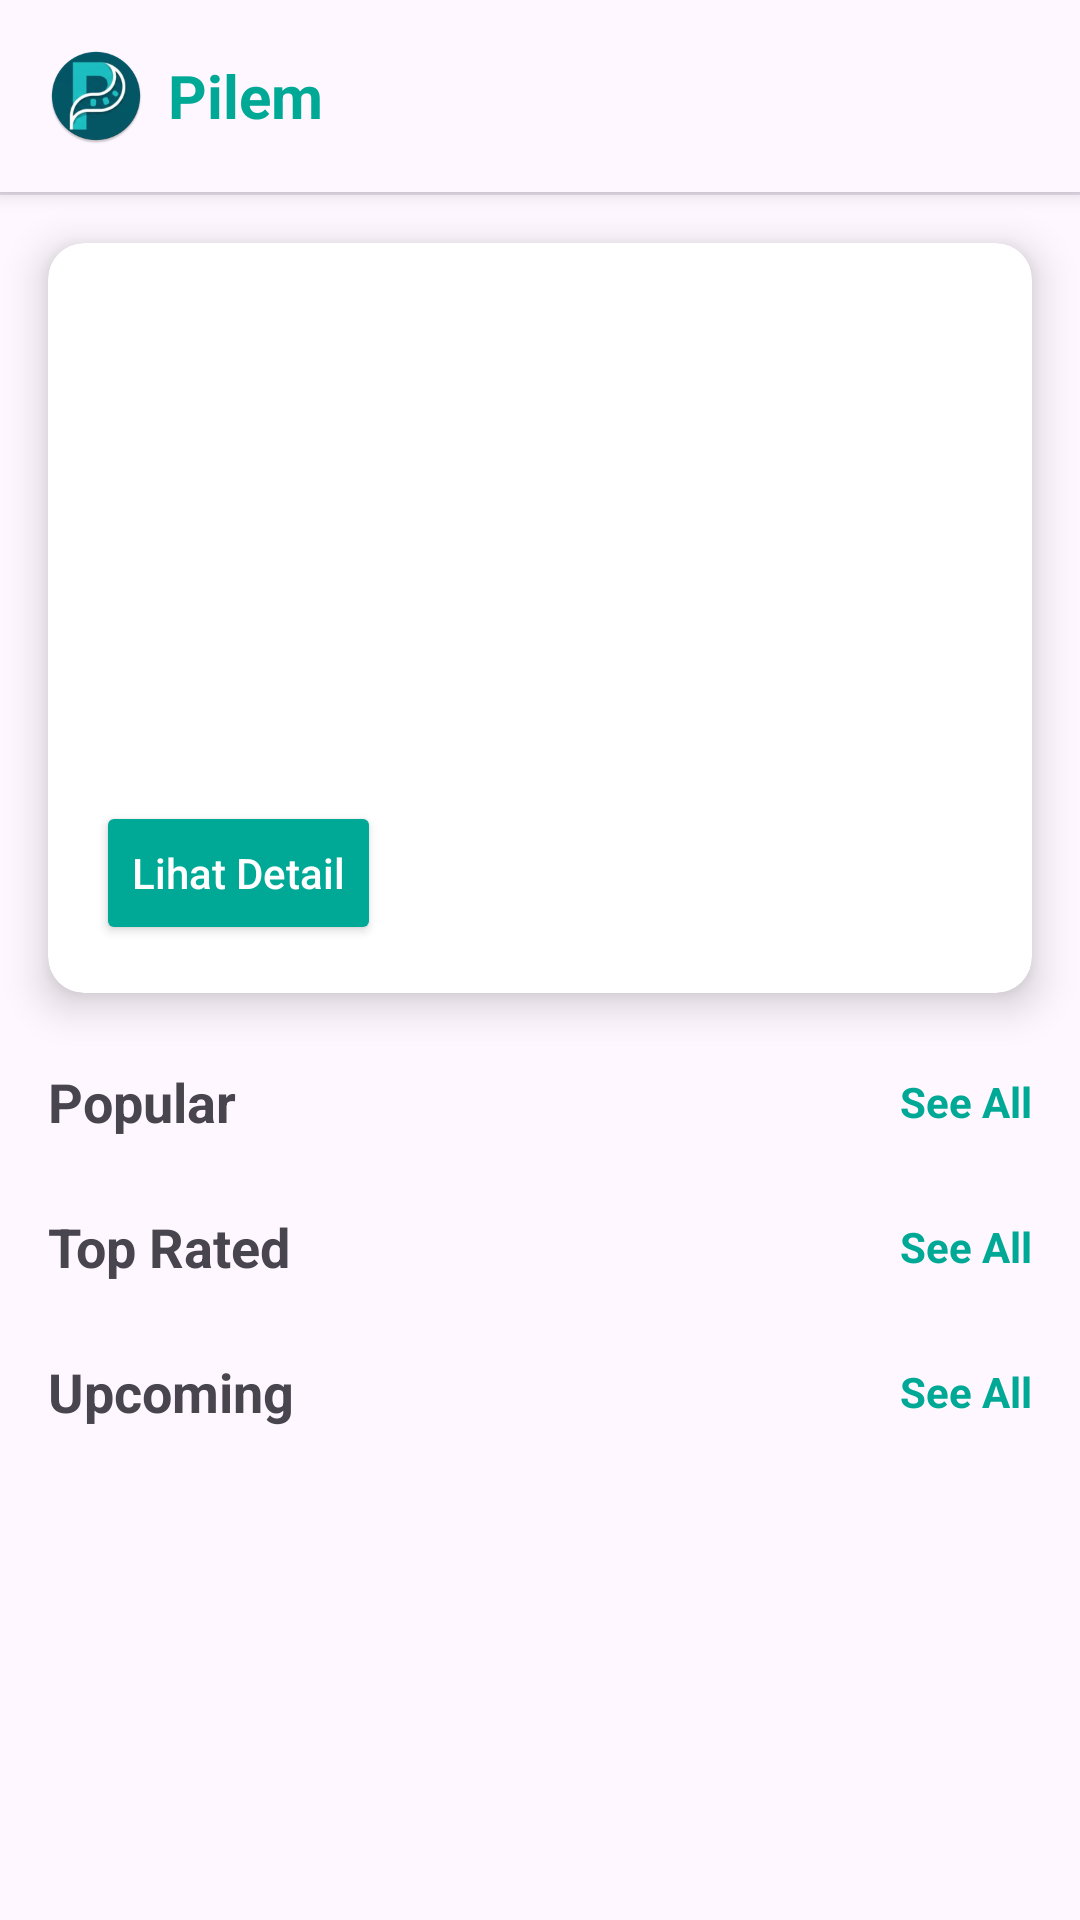

Here is an Android app screen rendered from its layout file. Give the layout XML and the strings, colors and styles it references.
<!-- AndroidManifest.xml: application theme Theme.Pilem -->
<!-- res/layout/fragment_home.xml -->
<?xml version="1.0" encoding="utf-8"?>
<LinearLayout xmlns:android="http://schemas.android.com/apk/res/android"
    xmlns:app="http://schemas.android.com/apk/res-auto"
    xmlns:tools="http://schemas.android.com/tools"
    android:layout_width="match_parent"
    android:layout_height="match_parent"
    android:orientation="vertical"
    tools:context=".ui.home.HomeFragment">

    <RelativeLayout
        android:id="@+id/navbar_home"
        android:layout_width="match_parent"
        android:layout_height="?attr/actionBarSize"
        android:background="?attr/colorSurface"
        android:elevation="4dp"
        android:paddingHorizontal="16dp"
        android:outlineProvider="background">

        <LinearLayout
            android:layout_width="wrap_content"
            android:layout_height="wrap_content"
            android:layout_centerVertical="true"
            android:gravity="center_vertical"
            android:orientation="horizontal">

            <ImageView
                android:layout_width="32dp"
                android:layout_height="32dp"
                android:layout_marginEnd="8dp"
                android:contentDescription="@null"
                android:src="@mipmap/ic_launcher_round" />

            <TextView
                android:layout_width="wrap_content"
                android:layout_height="wrap_content"
                android:text="Pilem"
                android:textColor="?attr/colorPrimary"
                android:textSize="20sp"
                android:textStyle="bold" />
        </LinearLayout>

        <ImageView
            android:id="@+id/iv_search_home"
            android:layout_width="45dp"
            android:layout_height="45dp"
            android:layout_alignParentEnd="true"
            android:layout_centerVertical="true"
            android:background="?attr/selectableItemBackgroundBorderless"
            android:contentDescription="Search"
            android:padding="8dp"
            android:src="@drawable/search"
            app:tint="?attr/colorPrimary" />
    </RelativeLayout>

    
    <View
        android:layout_width="match_parent"
        android:layout_height="1dp"
        android:background="?attr/colorSurfaceVariant" />

    <androidx.core.widget.NestedScrollView
        android:id="@+id/scroll_view_home"
        android:layout_width="match_parent"
        android:layout_height="match_parent">

        <LinearLayout
            android:layout_width="match_parent"
            android:layout_height="wrap_content"
            android:orientation="vertical"
            android:paddingBottom="16dp">

            
            <androidx.cardview.widget.CardView
                android:id="@+id/cv_hero"
                android:layout_width="match_parent"
                android:layout_height="250dp"
                android:layout_margin="16dp"
                app:cardCornerRadius="12dp"
                app:cardElevation="8dp">

                <FrameLayout
                    android:layout_width="match_parent"
                    android:layout_height="match_parent">

                    <ImageView
                        android:id="@+id/iv_hero_backdrop"
                        android:layout_width="match_parent"
                        android:layout_height="match_parent"
                        android:contentDescription="Movie Backdrop"
                        android:scaleType="centerCrop"
                        tools:src="@tools:sample/backgrounds/scenic" />

                    <View
                        android:layout_width="match_parent"
                        android:layout_height="match_parent"
                        android:background="@drawable/gradient_overlay" />

                    <LinearLayout
                        android:layout_width="match_parent"
                        android:layout_height="wrap_content"
                        android:layout_gravity="bottom"
                        android:orientation="vertical"
                        android:padding="16dp">

                        <TextView
                            android:id="@+id/tv_hero_title"
                            android:layout_width="match_parent"
                            android:layout_height="wrap_content"
                            android:textColor="@android:color/white"
                            android:textSize="20sp"
                            android:textStyle="bold"
                            tools:text="Movie Title" />

                        <TextView
                            android:id="@+id/tv_hero_rating"
                            android:layout_width="match_parent"
                            android:layout_height="wrap_content"
                            android:layout_marginTop="4dp"
                            android:textColor="@android:color/white"
                            android:textSize="14sp"
                            tools:text="⭐ 8.5 | Action, Drama" />

                        <Button
                            android:id="@+id/btn_hero_detail"
                            android:layout_width="wrap_content"
                            android:layout_height="wrap_content"
                            android:layout_marginTop="8dp"
                            android:backgroundTint="?attr/colorPrimary"
                            android:text="Lihat Detail"
                            android:textAllCaps="false"
                            android:textColor="@android:color/white" />
                    </LinearLayout>
                </FrameLayout>
            </androidx.cardview.widget.CardView>

            
            <RelativeLayout
                android:layout_width="match_parent"
                android:layout_height="wrap_content"
                android:layout_marginHorizontal="16dp"
                android:layout_marginTop="8dp"
                android:layout_marginBottom="8dp">

                <TextView
                    android:layout_width="wrap_content"
                    android:layout_height="wrap_content"
                    android:layout_alignParentStart="true"
                    android:layout_centerVertical="true"
                    android:text="Popular"
                    android:textSize="18sp"
                    android:textStyle="bold" />

                <TextView
                    android:id="@+id/tv_see_all_popular"
                    android:layout_width="wrap_content"
                    android:layout_height="wrap_content"
                    android:layout_alignParentEnd="true"
                    android:layout_centerVertical="true"
                    android:text="See All"
                    android:textColor="?attr/colorPrimary"
                    android:textStyle="bold" />
            </RelativeLayout>

            <androidx.recyclerview.widget.RecyclerView
                android:id="@+id/rv_popular"
                android:layout_width="match_parent"
                android:layout_height="wrap_content"
                android:clipToPadding="false"
                android:orientation="horizontal"
                android:paddingStart="16dp"
                android:paddingEnd="16dp"
                app:layoutManager="androidx.recyclerview.widget.LinearLayoutManager"
                tools:listitem="@layout/item_movie" />

            
            <RelativeLayout
                android:layout_width="match_parent"
                android:layout_height="wrap_content"
                android:layout_marginHorizontal="16dp"
                android:layout_marginTop="16dp"
                android:layout_marginBottom="8dp">

                <TextView
                    android:layout_width="wrap_content"
                    android:layout_height="wrap_content"
                    android:layout_alignParentStart="true"
                    android:layout_centerVertical="true"
                    android:text="Top Rated"
                    android:textSize="18sp"
                    android:textStyle="bold" />

                <TextView
                    android:id="@+id/tv_see_all_top_rated"
                    android:layout_width="wrap_content"
                    android:layout_height="wrap_content"
                    android:layout_alignParentEnd="true"
                    android:layout_centerVertical="true"
                    android:text="See All"
                    android:textColor="?attr/colorPrimary"
                    android:textStyle="bold" />
            </RelativeLayout>

            <androidx.recyclerview.widget.RecyclerView
                android:id="@+id/rv_top_rated"
                android:layout_width="match_parent"
                android:layout_height="wrap_content"
                android:clipToPadding="false"
                android:orientation="horizontal"
                android:paddingStart="16dp"
                android:paddingEnd="16dp"
                app:layoutManager="androidx.recyclerview.widget.LinearLayoutManager"
                tools:listitem="@layout/item_movie" />

            
            <RelativeLayout
                android:layout_width="match_parent"
                android:layout_height="wrap_content"
                android:layout_marginHorizontal="16dp"
                android:layout_marginTop="16dp"
                android:layout_marginBottom="8dp">

                <TextView
                    android:layout_width="wrap_content"
                    android:layout_height="wrap_content"
                    android:layout_alignParentStart="true"
                    android:layout_centerVertical="true"
                    android:text="Upcoming"
                    android:textSize="18sp"
                    android:textStyle="bold" />

                <TextView
                    android:id="@+id/tv_see_all_upcoming"
                    android:layout_width="wrap_content"
                    android:layout_height="wrap_content"
                    android:layout_alignParentEnd="true"
                    android:layout_centerVertical="true"
                    android:text="See All"
                    android:textColor="?attr/colorPrimary"
                    android:textStyle="bold" />
            </RelativeLayout>

            <androidx.recyclerview.widget.RecyclerView
                android:id="@+id/rv_upcoming"
                android:layout_width="match_parent"
                android:layout_height="wrap_content"
                android:clipToPadding="false"
                android:orientation="horizontal"
                android:paddingStart="16dp"
                android:paddingEnd="16dp"
                app:layoutManager="androidx.recyclerview.widget.LinearLayoutManager"
                tools:listitem="@layout/item_movie" />

        </LinearLayout>
    </androidx.core.widget.NestedScrollView>

    <ProgressBar
        android:id="@+id/pb_home"
        android:layout_width="wrap_content"
        android:layout_height="wrap_content"
        android:layout_gravity="center"
        android:visibility="gone" />

    <LinearLayout
        android:id="@+id/error_layout"
        android:layout_width="wrap_content"
        android:layout_height="wrap_content"
        android:layout_gravity="center"
        android:gravity="center"
        android:orientation="vertical"
        android:visibility="gone">

        <TextView
            android:id="@+id/tv_error_message"
            android:layout_width="wrap_content"
            android:layout_height="wrap_content"
            android:layout_marginBottom="8dp"
            android:text="Failed to load movies" />

        <Button
            android:id="@+id/btn_refresh"
            android:layout_width="wrap_content"
            android:layout_height="wrap_content"
            android:text="Refresh" />
    </LinearLayout>

</LinearLayout>
<!-- res/layout/item_movie.xml (included above) -->
<?xml version="1.0" encoding="utf-8"?>
<androidx.cardview.widget.CardView xmlns:android="http://schemas.android.com/apk/res/android"
    xmlns:app="http://schemas.android.com/apk/res-auto"
    xmlns:tools="http://schemas.android.com/tools"
    android:layout_width="150dp"
    android:layout_height="wrap_content"
    android:layout_margin="4dp"
    app:cardCornerRadius="10dp"
    app:cardElevation="2dp"
    app:cardMaxElevation="3dp"
    app:cardPreventCornerOverlap="false">

    <androidx.constraintlayout.widget.ConstraintLayout
        android:layout_width="match_parent"
        android:layout_height="wrap_content">

        
        <ImageView
            android:id="@+id/iv_item_poster"
            android:layout_width="0dp"
            android:layout_height="0dp"
            android:scaleType="centerCrop"
            app:layout_constraintDimensionRatio="2:3"
            app:layout_constraintEnd_toEndOf="parent"
            app:layout_constraintStart_toStartOf="parent"
            app:layout_constraintTop_toTopOf="parent"
            tools:srcCompat="@tools:sample/backgrounds/scenic" />

        
        <View
            android:layout_width="0dp"
            android:layout_height="0dp"
            android:background="@drawable/gradient_overlay"
            app:layout_constraintBottom_toBottomOf="@id/iv_item_poster"
            app:layout_constraintEnd_toEndOf="@id/iv_item_poster"
            app:layout_constraintHeight_percent="0.9"
            app:layout_constraintStart_toStartOf="@id/iv_item_poster" />

        <TextView
            android:id="@+id/tv_item_title"
            android:layout_width="0dp"
            android:layout_height="wrap_content"
            android:layout_marginHorizontal="8dp"
            android:layout_marginBottom="2dp"
            android:ellipsize="end"
            android:maxLines="2"
            android:textColor="@android:color/white"
            android:textSize="13sp"
            android:textStyle="bold"
            app:layout_constraintBottom_toTopOf="@id/tv_item_release_date"
            app:layout_constraintEnd_toEndOf="parent"
            app:layout_constraintStart_toStartOf="parent"
            tools:text="Movie Title" />

        <TextView
            android:id="@+id/tv_item_release_date"
            android:layout_width="0dp"
            android:layout_height="wrap_content"
            android:layout_marginHorizontal="8dp"
            android:layout_marginBottom="8dp"
            android:textColor="#CCCCCC"
            android:textSize="10sp"
            app:layout_constraintBottom_toBottomOf="parent"
            app:layout_constraintEnd_toEndOf="parent"
            app:layout_constraintStart_toStartOf="parent"
            tools:text="2024-01-01" />

    </androidx.constraintlayout.widget.ConstraintLayout>
</androidx.cardview.widget.CardView>
<!-- resources referenced by this layout -->
<resources>
  <!-- mipmap ic_launcher_round: webp bitmap (mipmap-hdpi, 5582 bytes) -->
  <style name="Theme.Pilem" parent="Base.Theme.Pilem">
      </style>
  <style name="Base.Theme.Pilem" parent="Theme.Material3.DayNight.NoActionBar">
          
          <item name="colorPrimary">@color/tosca_primary</item>
          <item name="colorOnPrimary">@color/white</item>
          <item name="colorPrimaryContainer">@color/tosca_primary</item>
          <item name="colorOnPrimaryContainer">@color/white</item>
  
          <item name="colorSecondary">@color/tosca_primary</item>
          <item name="colorOnSecondary">@color/white</item>
          <item name="colorSecondaryContainer">@color/tosca_primary</item>
          <item name="colorOnSecondaryContainer">@color/white</item>
  
          <item name="colorOnSurfaceVariant">@color/gray_faded</item>
      </style>
  <color name="tosca_primary">#00A896</color>
  <color name="white">#FFFFFFFF</color>
  <color name="gray_faded">#8E8E8E</color>
</resources>
